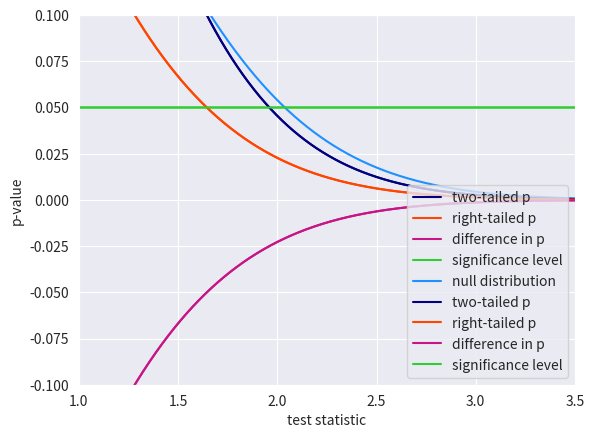

Python code for this plot:
# In[ ]:

import pandas as pd
import numpy as np
import scipy.stats as stats
import sys
import seaborn as sns
import matplotlib.pyplot as plt

test_statistic = np.arange(start=-4,stop=4,step=0.001)
n = (len(test_statistic))

decision_one = [0] * n
decision_two = [0] * n

#upper_one: one-sided critical value
#upper_two: two-sided critical value 
upper_one = stats.norm.ppf(loc=0, scale=1, q=0.95)
upper_two = stats.norm.ppf(loc=0, scale=1, q=0.975)
print(n)

# In[ ]:

mu = 0
scale = 1

P_one = np.array([0.0] * n)
P_two = np.array([0.0] * n)
Decision_one = np.array([0] * n) 
Decision_two = np.array([0] * n)

# In[ ]:

# compute p-values 
for i in range(0,n):
    P_one[i] = (1-stats.norm.cdf(x=test_statistic[i], loc=mu, scale=scale))
    if test_statistic[i] > 0:
        P_two[i] = ((1-stats.norm.cdf(x=test_statistic[i], loc=mu, scale=scale))*2)
    else:
        P_two[i] = stats.norm.cdf(x=test_statistic[i], loc=mu, scale=scale)*2  
# positive = 1
# negative = 0
    if(test_statistic[i] < upper_one):
        Decision_one[i] = 0
    else:
        Decision_one[i] = 1
    if (test_statistic[i] < upper_two):
        Decision_two[i] = 0
    else:
        Decision_two[i] = 1        

# In[ ]:

curve = stats.norm.pdf(test_statistic, loc=mu, scale=scale, )
with sns.axes_style('darkgrid'):
    g=sns.lineplot(x = test_statistic, y = P_two, color='navy', label='two-tailed p')
    sns.lineplot(x = test_statistic, y = P_one, color='orangered', label='right-tailed p')
    sns.lineplot(x = test_statistic, y = (P_one - P_two), color='mediumvioletred', label='difference in p')
    sns.lineplot(x = test_statistic, y = 0.05, color='limegreen', label='significance level')
    sns.lineplot(x = test_statistic, y = curve, color='dodgerblue', label='null distribution')
    g.legend(loc='upper right')
    g.set(xlabel='test statistic', ylabel='probability / density ')
plt.savefig(r'C:\Users\<user>\OneDrive\Dokumente_One Drive\KIT\Bachelorarbeit\plots\chapter5\plot6.png')

# In[ ]:

with sns.axes_style('darkgrid'):
    g = sns.lineplot(x = test_statistic, y = P_two, color='navy', label='two-tailed p')
    sns.lineplot(x = test_statistic, y = P_one, color='orangered', label='right-tailed p')
    sns.lineplot(x = test_statistic, y = (P_one - P_two), color='mediumvioletred', label='difference in p')
    sns.lineplot(x = test_statistic, y = 0.05, color='limegreen', label='significance level')
    g.set(xlim=(1,3.5), ylim=(-0.1,0.1), xlabel='test statistic', ylabel='p-value')
    g.legend(loc='lower right')
plt.savefig(r'C:\Users\<user>\OneDrive\Dokumente_One Drive\KIT\Bachelorarbeit\plots\chapter5\plot7.png')

# In[ ]:

for i in range(0,n):
    if P_one[i-1] > 0.05 and P_one[i] < 0.05 or P_one[i] == 0.05:
        print(f't={test_statistic[i]}, p1={P_one[i]}, p2={P_two[i]}')
        print(f'iteration={i}')
    if P_two[i-1] > 0.05 and P_two[i] < 0.05 or P_two[i] == 0.05:
        print(f't={test_statistic[i]}, p1={P_one[i]}, p2={P_two[i]}')
        print(f'iteration={i}')

# In[ ]:

print(test_statistic[7000])
print(P_two[7000]-P_one[7000])

# In[ ]:

# compute probability of acchieving vague hypothesis:
(stats.norm.cdf(x=test_statistic[5960])-stats.norm.cdf(x=test_statistic[5645]))*2

# In[ ]:

# testing findings from exploratory analyisis in chapter7: p-hacking demonstration
for i in range(n):
    if test_statistic[i-1] < 2.1533905454694775 and test_statistic[i] >= 2.1533905454694775:
        print(i)
        print(test_statistic[i])
        print(P_two[i])
        print(P_one[i])
